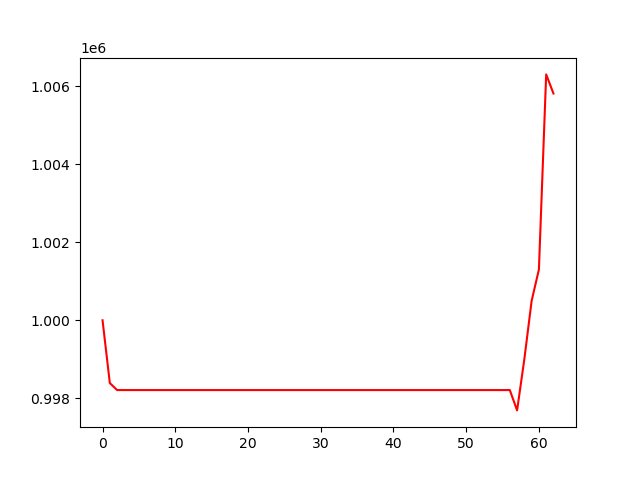

The table this chart was drawn from, first rows:
, 0
0, 1000000
1, 998391
2, 998210
3, 998210
4, 998210
5, 998210
6, 998210
7, 998210
8, 998210
9, 998210
10, 998210
11, 998210
12, 998210
13, 998210
14, 998210
15, 998210
16, 998210
17, 998210
18, 998210
19, 998210
20, 998210
21, 998210
22, 998210
23, 998210
24, 998210
25, 998210
26, 998210
27, 998210
28, 998210
29, 998210
30, 998210
31, 998210
32, 998210
33, 998210
34, 998210
35, 998210
36, 998210
37, 998210
38, 998210
39, 998210
40, 998210
41, 998210
42, 998210
43, 998210
44, 998210
45, 998210
46, 998210
47, 998210
48, 998210
49, 998210
50, 998210
51, 998210
52, 998210
53, 998210
54, 998210
55, 998210
56, 998210
57, 997689
58, 999006
59, 1000500
... 3 more rows
